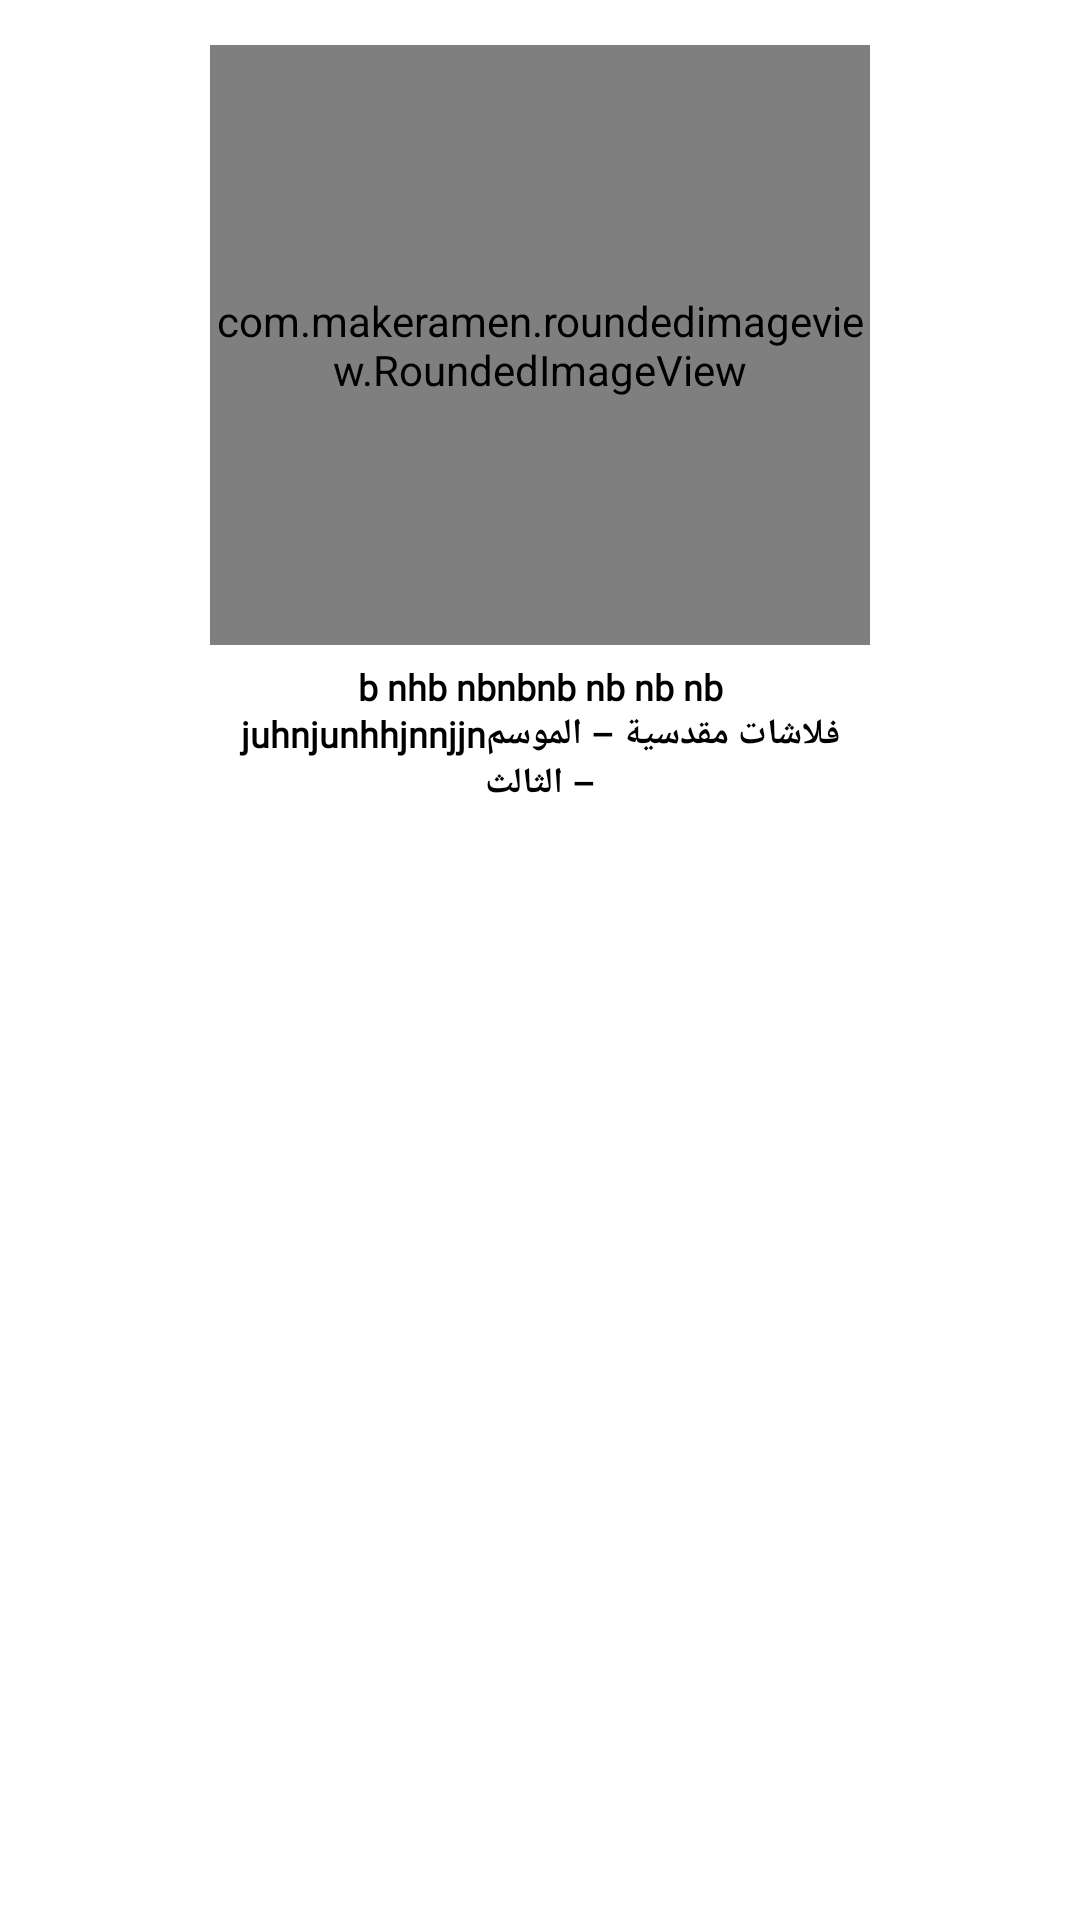

Layout XML and referenced resources for this Android screen:
<!-- AndroidManifest.xml: application theme AppTheme -->
<!-- res/layout/video_two_item.xml -->
<?xml version="1.0" encoding="utf-8"?>
<androidx.constraintlayout.widget.ConstraintLayout xmlns:android="http://schemas.android.com/apk/res/android"
    xmlns:tools="http://schemas.android.com/tools"
    android:layout_width="wrap_content"
    android:layout_height="wrap_content"
    android:layout_marginLeft="10dp"
    xmlns:app="http://schemas.android.com/apk/res-auto">


    <LinearLayout
        android:id="@+id/grid_playList_card"
        android:layout_width="250dp"
        android:layout_height="290dp"
        android:padding="15dp"
        android:orientation="vertical"
        app:layout_constraintEnd_toEndOf="parent"
        app:layout_constraintStart_toStartOf="parent"
        app:layout_constraintTop_toTopOf="parent">

        <com.makeramen.roundedimageview.RoundedImageView
            android:id="@+id/grid_img_playList"
            android:layout_width="match_parent"
            android:layout_height="200dp"
            android:src="@drawable/ceramic_mug"
            app:riv_corner_radius="20dp" />

        <TextView
            android:id="@+id/grid_playList_title"
            android:layout_width="match_parent"
            android:layout_height="match_parent"
            android:gravity="center"
            android:fontFamily="@font/amiri_bold"
            android:text="b nhb nbnbnb nb nb nb juhnjunhhjnnjjnفلاشات مقدسية – الموسم الثالث –"
            android:textColor="?attr/textColor"
            android:textSize="12dp"
            android:textStyle="bold" />
    </LinearLayout>



</androidx.constraintlayout.widget.ConstraintLayout>
<!-- resources referenced by this layout -->
<resources>
  <style name="AppTheme" parent="Theme.MaterialComponents.DayNight.DarkActionBar">
          
          <item name="colorPrimary">@color/purple_500</item>
          <item name="colorPrimaryVariant">@color/purple_700</item>
          <item name="colorOnPrimary">@color/white</item>
          
          <item name="colorSecondary">@color/teal_200</item>
          <item name="colorSecondaryVariant">@color/teal_700</item>
          <item name="colorOnSecondary">@color/black</item>
          <item name="backgroundColor">#ffffff</item>
          <item name="cardBackgroundColor">#ffffff</item>
          <item name="textColor">#000</item>
          <item name="buttonColor">#f7b425</item>
          
          <item name="android:statusBarColor" tools:targetApi="l">?attr/colorPrimaryVariant</item>
      </style>
  <!-- not gathered from this repository: default colours our renderer supplied (Android Studio template values) -->
  <color name="purple_500">#FF6200EE</color>
  <color name="purple_700">#FF3700B3</color>
  <color name="teal_200">#FF03DAC5</color>
  <color name="teal_700">#FF018786</color>
  <color name="black">#FF000000</color>
  <color name="white">#FFFFFFFF</color>
</resources>
